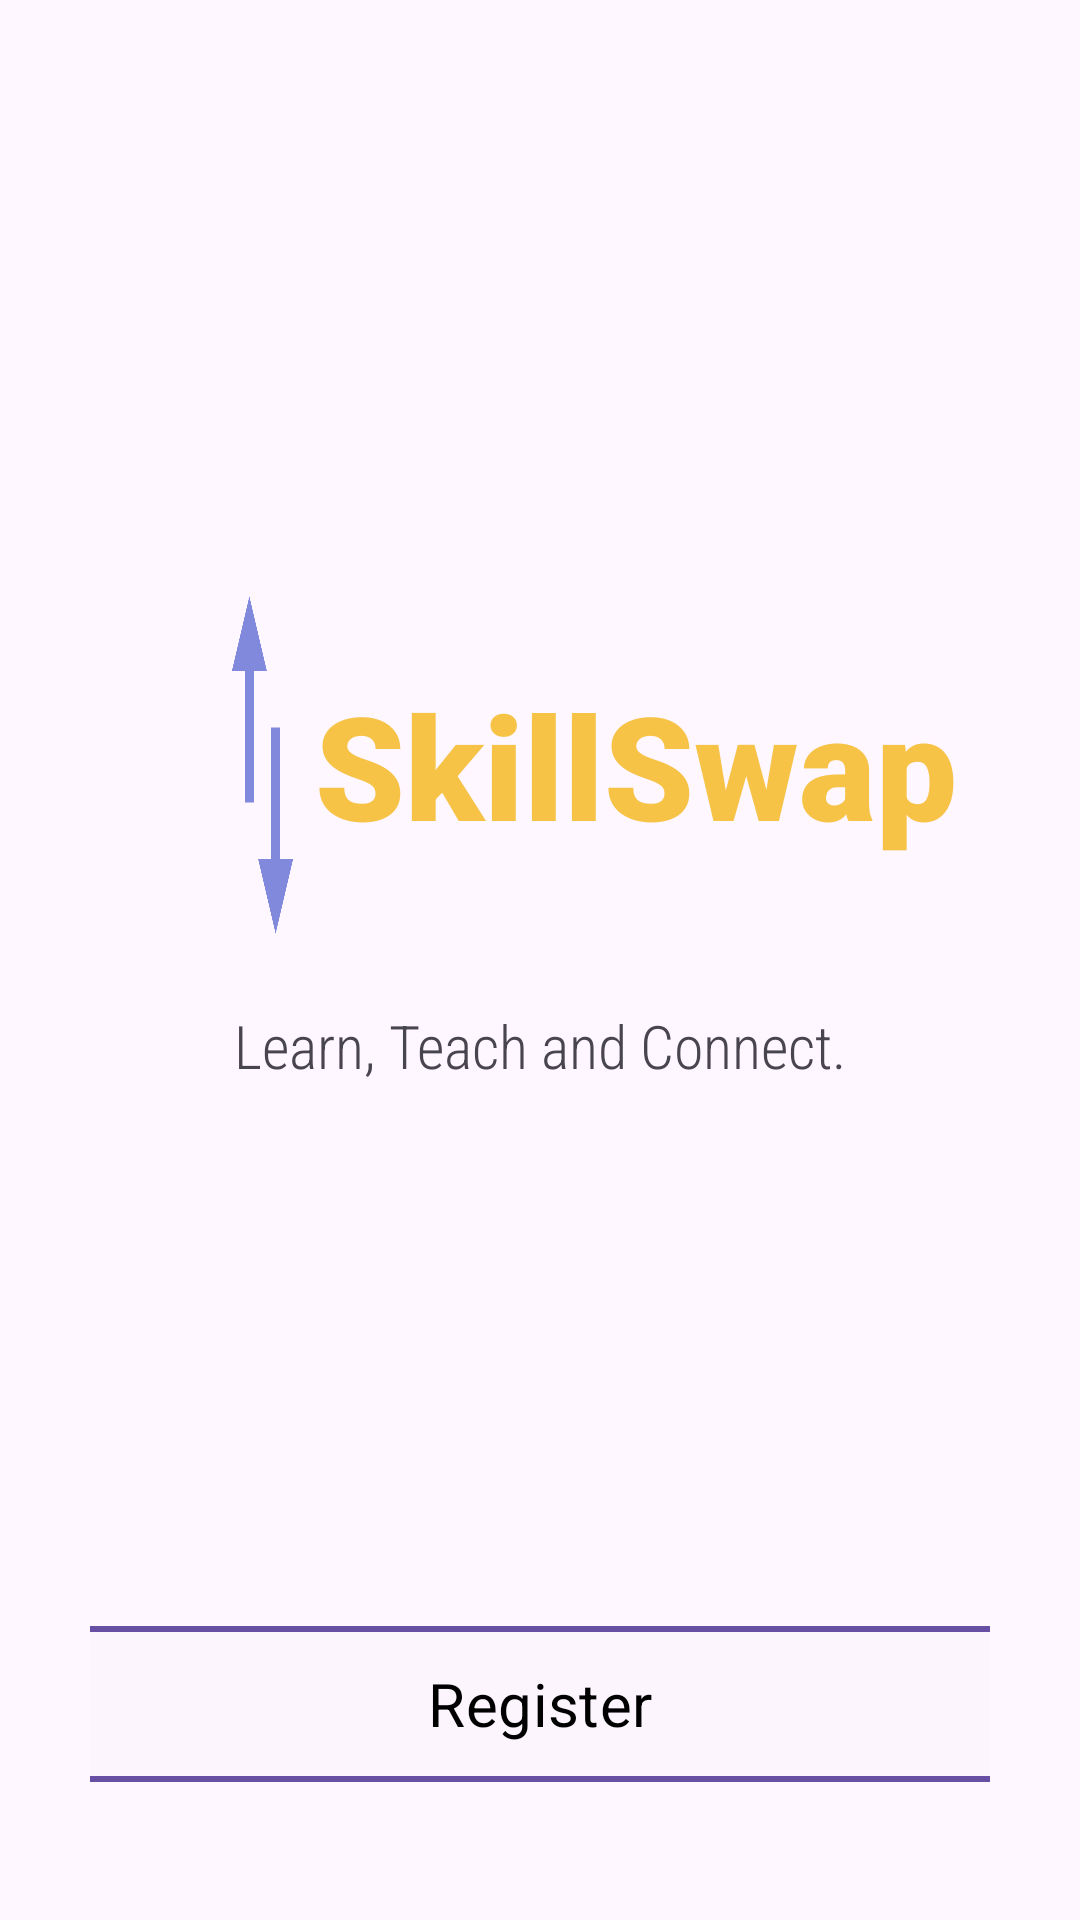

This screen was rendered from an Android layout file. Write that file and the resources it references.
<!-- AndroidManifest.xml: application theme Theme.Dragun -->
<!-- res/layout/activity_splash_screen.xml -->
<?xml version="1.0" encoding="utf-8"?>
<androidx.constraintlayout.widget.ConstraintLayout xmlns:android="http://schemas.android.com/apk/res/android"
    xmlns:app="http://schemas.android.com/apk/res-auto"
    xmlns:tools="http://schemas.android.com/tools"
    android:id="@+id/main"
    android:layout_width="match_parent"
    android:layout_height="match_parent"
    tools:context=".SplashScreen">

    <LinearLayout
        android:layout_width="match_parent"
        android:layout_height="match_parent"
        android:orientation="vertical"
        android:padding="30dp">

        <LinearLayout
            android:layout_width="match_parent"
            android:layout_height="wrap_content"
            android:orientation="horizontal"
            android:layout_marginTop="150dp">

            <ImageView
                android:id="@+id/imageView"
                android:layout_width="wrap_content"
                android:layout_height="150dp"
                android:layout_weight="1"
                android:layout_marginStart="40dp"
                android:scaleType="fitXY"
                app:srcCompat="@drawable/baseline_swap_vert_24" />

            <TextView
                android:id="@+id/textView"
                android:layout_width="wrap_content"
                android:layout_height="wrap_content"
                android:layout_gravity="center"
                android:layout_weight="1"
                android:fontFamily="sans-serif-black"
                android:text="SkillSwap"
                android:textColor="@color/primary"
                android:textSize="48dp"
                android:textStyle="bold" />
        </LinearLayout>

        <TextView
            android:id="@+id/textView2"
            android:layout_width="match_parent"
            android:layout_height="wrap_content"
            android:layout_marginTop="5dp"
            android:fontFamily="sans-serif-condensed-light"
            android:text="Learn, Teach and Connect."
            android:textAlignment="center"
            android:textSize="20sp"
            android:textStyle="normal" />

        <com.google.android.material.button.MaterialButton
            android:id="@+id/registerBtn"
            android:layout_width="400dp"
            android:layout_height="52dp"
            android:layout_gravity="center"
            app:cornerRadius="17dp"
            android:textSize="20dp"
            android:background="@drawable/button_bg"
            android:textColor="@color/black"
            android:fontFamily="sans-serif"
            android:layout_marginTop="180dp"
            android:layout_marginBottom="20dp"
            android:text="Register" />


        <com.google.android.material.button.MaterialButton
            android:id="@+id/loginBtn"
            android:layout_width="400dp"
            android:layout_height="52dp"
            android:layout_gravity="center"
            app:cornerRadius="17dp"
            android:textSize="20dp"
            android:backgroundTint="@color/primary"
            android:textColor="@color/black"
            app:strokeColor="@color/black"
            app:strokeWidth="2dp"
            android:fontFamily="sans-serif"
            android:text="Login" />


    </LinearLayout>
</androidx.constraintlayout.widget.ConstraintLayout>
<!-- resources referenced by this layout -->
<resources>
  <color name="black">#FF000000</color>
  <color name="primary">#F5F6C13F</color>
  <!-- drawable baseline_swap_vert_24 (drawable) -->
  <vector xmlns:android="http://schemas.android.com/apk/res/android" android:height="24dp" android:tint="#8189DD" android:viewportHeight="24" android:viewportWidth="24" android:width="24dp">
        
      <path android:fillColor="@android:color/white" android:pathData="M16,17.01V10h-2v7.01h-3L15,21l4,-3.99h-3zM9,3L5,6.99h3V14h2V6.99h3L9,3z"/>
      
  </vector>
  <!-- drawable button_bg (drawable) -->
  <?xml version="1.0" encoding="utf-8"?>
  <shape android:shape="rectangle" xmlns:android="http://schemas.android.com/apk/res/android">
  <stroke android:color="@color/secondary" android:width="2dp"/>
      <solid android:color="#03F6C13F"/>
      <corners android:radius="17dp"/>
  </shape>
  <style name="Theme.Dragun" parent="Base.Theme.Dragun" />
  <color name="secondary">#8189DD</color>
  <style name="Base.Theme.Dragun" parent="Theme.Material3.DayNight.NoActionBar">
          
          
      </style>
</resources>
